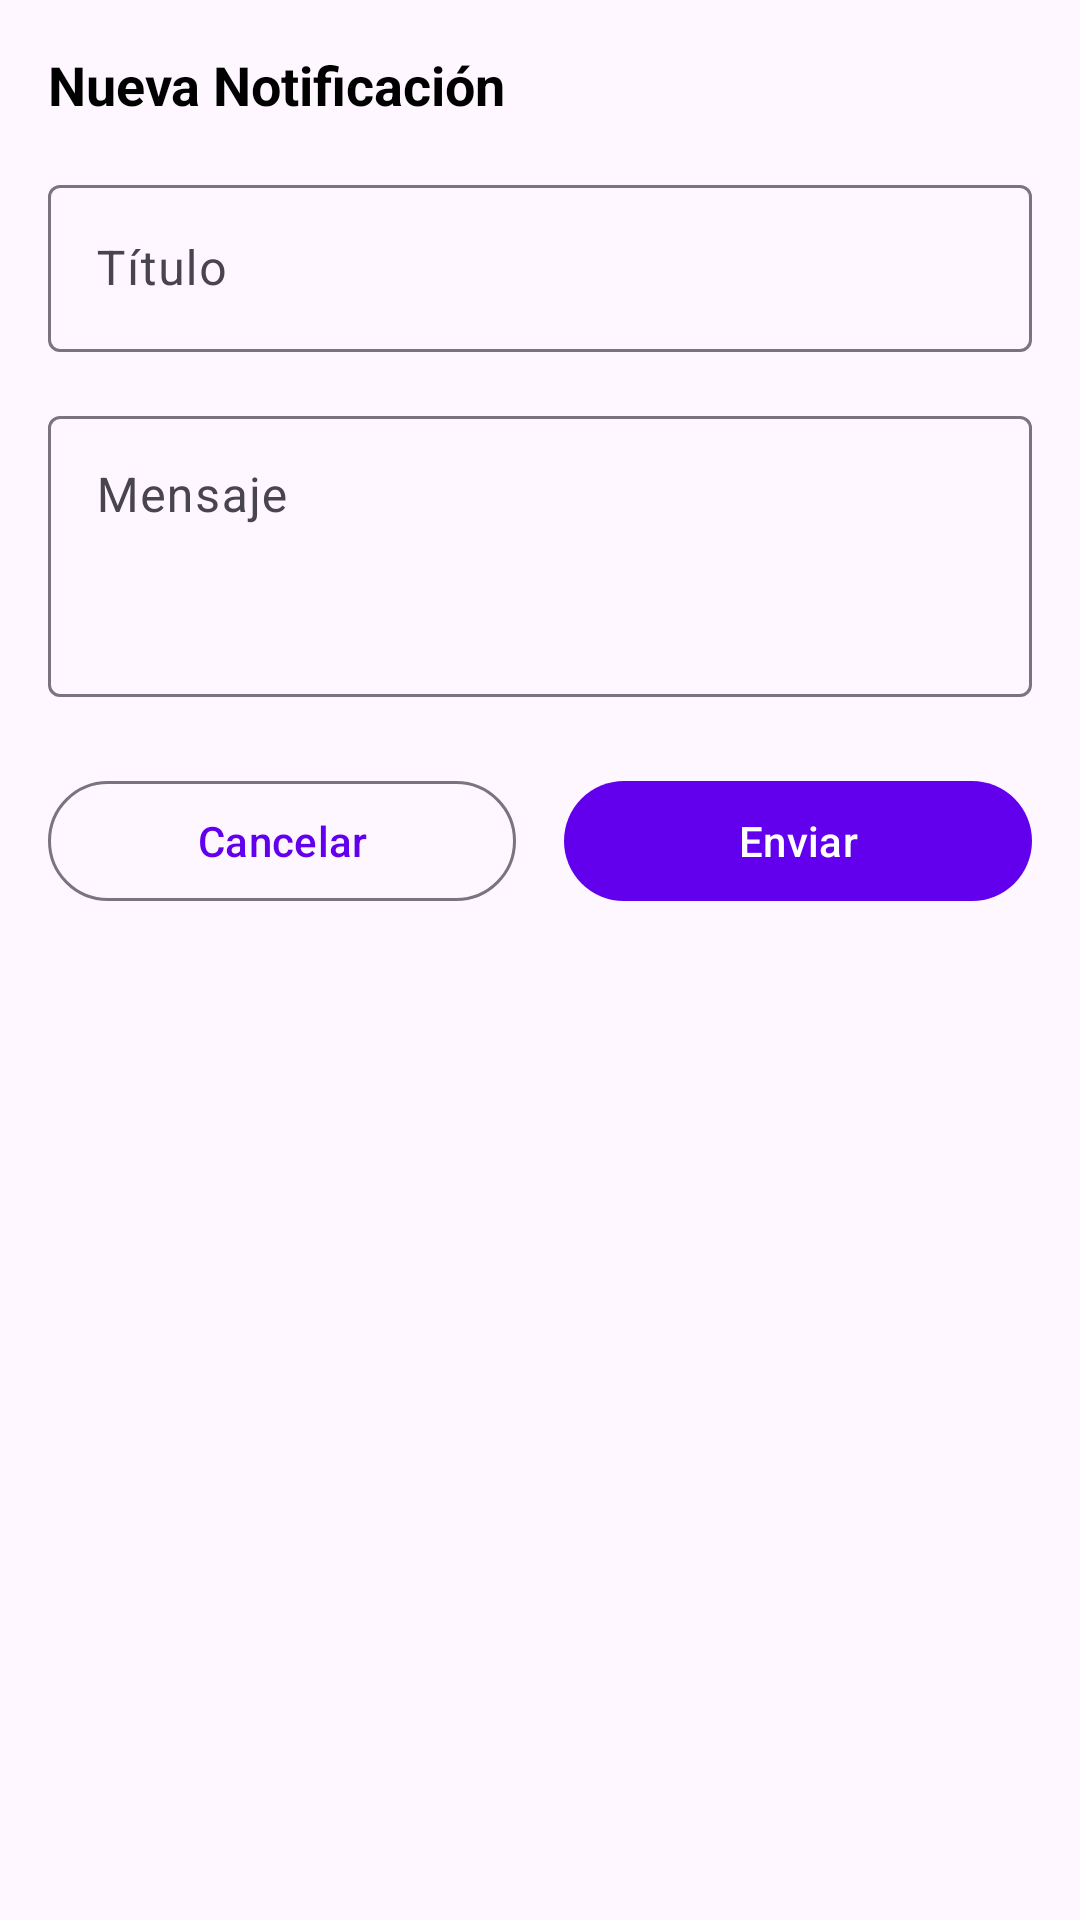

Produce the Android XML layout that renders to this screen, including the resource entries it uses.
<!-- AndroidManifest.xml: application theme Theme.KameHouseLaguna -->
<!-- res/layout/dialog_add_notification.xml -->
<?xml version="1.0" encoding="utf-8"?>
<androidx.constraintlayout.widget.ConstraintLayout xmlns:android="http://schemas.android.com/apk/res/android"
    xmlns:app="http://schemas.android.com/apk/res-auto"
    android:layout_width="match_parent"
    android:layout_height="wrap_content"
    android:padding="16dp">

    <TextView
        android:id="@+id/textViewTitulo"
        android:layout_width="match_parent"
        android:layout_height="wrap_content"
        android:text="Nueva Notificación"
        android:textColor="@android:color/black"
        android:textSize="18sp"
        android:textStyle="bold"
        app:layout_constraintTop_toTopOf="parent" />

    <com.google.android.material.textfield.TextInputLayout
        android:id="@+id/textInputLayoutTitulo"
        android:layout_width="match_parent"
        android:layout_height="wrap_content"
        android:layout_marginTop="16dp"
        android:hint="Título"
        app:layout_constraintTop_toBottomOf="@+id/textViewTitulo">

        <com.google.android.material.textfield.TextInputEditText
            android:id="@+id/editTextTitulo"
            android:layout_width="match_parent"
            android:layout_height="wrap_content"
            android:inputType="text" />

    </com.google.android.material.textfield.TextInputLayout>

    <com.google.android.material.textfield.TextInputLayout
        android:id="@+id/textInputLayoutMensaje"
        android:layout_width="match_parent"
        android:layout_height="wrap_content"
        android:layout_marginTop="16dp"
        android:hint="Mensaje"
        app:layout_constraintTop_toBottomOf="@+id/textInputLayoutTitulo">

        <com.google.android.material.textfield.TextInputEditText
            android:id="@+id/editTextMensaje"
            android:layout_width="match_parent"
            android:layout_height="wrap_content"
            android:inputType="textMultiLine"
            android:lines="3"
            android:gravity="top" />

    </com.google.android.material.textfield.TextInputLayout>

    <LinearLayout
        android:id="@+id/layoutButtons"
        android:layout_width="match_parent"
        android:layout_height="wrap_content"
        android:layout_marginTop="24dp"
        android:orientation="horizontal"
        app:layout_constraintTop_toBottomOf="@+id/textInputLayoutMensaje">

        <com.google.android.material.button.MaterialButton
            android:id="@+id/buttonCancel"
            android:layout_width="0dp"
            android:layout_height="wrap_content"
            android:layout_weight="1"
            android:layout_marginEnd="8dp"
            android:text="Cancelar"
            style="@style/Widget.Material3.Button.OutlinedButton" />

        <com.google.android.material.button.MaterialButton
            android:id="@+id/buttonSend"
            android:layout_width="0dp"
            android:layout_height="wrap_content"
            android:layout_weight="1"
            android:layout_marginStart="8dp"
            android:text="Enviar" />

    </LinearLayout>

</androidx.constraintlayout.widget.ConstraintLayout>
<!-- resources referenced by this layout -->
<resources>
  <style name="Theme.KameHouseLaguna" parent="Theme.Material3.DayNight.NoActionBar">
          
          <item name="colorPrimary">@color/purple_500</item>
          <item name="colorPrimaryVariant">@color/purple_700</item>
          <item name="colorOnPrimary">@color/white</item>
          
          <item name="colorSecondary">@color/teal_200</item>
          <item name="colorSecondaryVariant">@color/teal_700</item>
          <item name="colorOnSecondary">@color/black</item>
          
          <item name="android:statusBarColor" tools:targetApi="l">?attr/colorPrimaryVariant</item>
          
      </style>
  <!-- not gathered from this repository: default colours our renderer supplied (Android Studio template values) -->
  <color name="purple_500">#FF6200EE</color>
  <color name="purple_700">#FF3700B3</color>
  <color name="teal_200">#FF03DAC5</color>
  <color name="teal_700">#FF018786</color>
  <color name="black">#FF000000</color>
  <color name="white">#FFFFFFFF</color>
</resources>
